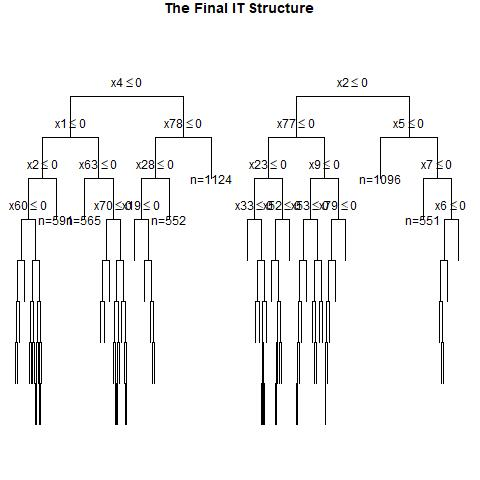

Source data for this figure (header and first rows):
, x1, x2, x3, x4, x5, x6, x7, x8, x9, x10, x11, x12, x13, x14, x15, x16, x17, x18, x19, x20, x21, x22, x23
1, 0, 0, 1, 1, 0, 0, 1, 0, 0, 1, 1, 1, 0, 0, 0, 0, 0, 1, 0, 1, 0, 1, 0
2, 0, 1, 1, 1, 1, 1, 1, 1, 1, 1, 0, 0, 0, 1, 0, 0, 1, 1, 0, 0, 0, 1, 1
3, 1, 1, 1, 1, 1, 1, 1, 0, 0, 0, 0, 0, 0, 1, 0, 1, 1, 1, 0, 1, 0, 0, 0
4, 1, 1, 1, 0, 0, 0, 1, 0, 0, 0, 1, 0, 1, 0, 0, 0, 0, 1, 0, 1, 1, 0, 0
5, 0, 1, 0, 1, 0, 1, 0, 1, 0, 0, 0, 0, 1, 0, 0, 1, 0, 1, 1, 0, 1, 1, 1
6, 0, 0, 0, 0, 0, 0, 1, 1, 0, 1, 1, 1, 0, 1, 0, 0, 0, 1, 0, 1, 1, 1, 0
7, 1, 0, 0, 0, 1, 1, 0, 0, 0, 1, 1, 1, 0, 1, 1, 1, 1, 1, 1, 0, 0, 1, 0
8, 0, 0, 1, 1, 1, 1, 0, 0, 1, 1, 0, 0, 1, 0, 1, 0, 1, 1, 1, 0, 1, 0, 1
9, 1, 0, 0, 1, 1, 1, 0, 0, 0, 0, 0, 1, 1, 1, 0, 0, 0, 1, 1, 1, 1, 0, 0
10, 1, 1, 0, 0, 1, 0, 0, 0, 1, 1, 0, 0, 1, 1, 1, 1, 0, 1, 1, 0, 1, 1, 0
11, 1, 1, 0, 1, 1, 0, 0, 0, 0, 1, 1, 0, 1, 1, 1, 0, 0, 1, 0, 0, 1, 1, 0
12, 1, 1, 1, 0, 1, 0, 1, 1, 0, 0, 1, 0, 0, 0, 1, 1, 0, 0, 1, 0, 1, 0, 0
13, 0, 0, 0, 1, 1, 1, 1, 0, 1, 1, 0, 1, 1, 1, 0, 1, 1, 0, 0, 0, 1, 0, 1
14, 0, 0, 1, 0, 1, 0, 1, 0, 1, 0, 1, 0, 0, 1, 0, 1, 1, 0, 0, 0, 1, 1, 1
15, 1, 0, 0, 1, 0, 1, 0, 1, 1, 0, 1, 0, 1, 1, 0, 0, 1, 0, 1, 1, 0, 1, 0
16, 1, 1, 0, 0, 1, 1, 1, 1, 1, 1, 1, 0, 1, 0, 1, 0, 1, 1, 1, 1, 1, 0, 1
17, 1, 0, 0, 1, 0, 0, 0, 1, 1, 0, 1, 1, 0, 1, 1, 0, 0, 1, 0, 1, 0, 0, 1
18, 0, 1, 1, 0, 0, 1, 0, 1, 1, 0, 1, 0, 0, 1, 0, 0, 1, 1, 0, 1, 0, 1, 0
19, 0, 0, 1, 1, 0, 1, 0, 0, 0, 1, 1, 1, 0, 0, 0, 0, 0, 0, 0, 0, 1, 0, 1
20, 1, 1, 0, 0, 0, 0, 0, 1, 0, 1, 1, 0, 1, 0, 1, 1, 1, 0, 0, 1, 1, 0, 0
21, 1, 0, 1, 1, 1, 0, 1, 0, 1, 0, 1, 1, 1, 0, 0, 0, 0, 1, 1, 0, 1, 1, 1
22, 1, 0, 1, 1, 0, 1, 0, 1, 0, 1, 0, 1, 1, 1, 0, 1, 0, 0, 1, 1, 0, 0, 1
23, 0, 0, 1, 0, 1, 0, 1, 0, 1, 1, 0, 1, 1, 0, 1, 0, 1, 0, 0, 0, 0, 1, 1
24, 0, 0, 1, 0, 0, 1, 0, 0, 1, 0, 0, 0, 1, 1, 0, 0, 1, 0, 1, 0, 0, 0, 0
25, 0, 1, 0, 0, 0, 0, 0, 1, 1, 0, 1, 1, 1, 0, 0, 0, 1, 0, 0, 0, 0, 1, 0
26, 0, 1, 1, 1, 0, 1, 0, 1, 1, 1, 1, 0, 1, 0, 1, 0, 0, 0, 0, 1, 0, 0, 0
27, 0, 1, 0, 1, 1, 1, 1, 0, 1, 0, 0, 0, 1, 0, 0, 0, 1, 1, 1, 1, 0, 0, 0
28, 1, 1, 1, 0, 1, 0, 0, 1, 0, 0, 0, 1, 1, 0, 0, 0, 0, 1, 0, 1, 1, 1, 0
29, 0, 1, 0, 1, 1, 0, 1, 0, 0, 1, 0, 0, 1, 1, 1, 1, 0, 1, 1, 1, 1, 0, 1
30, 1, 0, 1, 0, 0, 0, 1, 1, 0, 0, 0, 1, 1, 1, 0, 1, 0, 0, 0, 0, 1, 0, 0
31, 0, 0, 1, 1, 0, 0, 0, 1, 0, 0, 0, 0, 1, 0, 0, 1, 1, 0, 0, 0, 1, 1, 0
32, 1, 1, 0, 0, 1, 0, 0, 0, 1, 0, 0, 0, 1, 0, 1, 0, 1, 0, 1, 0, 1, 0, 0
33, 1, 1, 0, 0, 0, 1, 0, 1, 1, 0, 1, 0, 0, 0, 1, 1, 1, 1, 1, 0, 0, 0, 0
34, 1, 0, 1, 0, 1, 0, 0, 0, 1, 1, 1, 1, 0, 1, 0, 1, 0, 0, 0, 1, 0, 1, 0
35, 0, 0, 1, 0, 1, 0, 1, 0, 0, 1, 1, 1, 0, 1, 1, 0, 1, 0, 1, 0, 0, 1, 0
36, 0, 1, 0, 1, 1, 0, 1, 1, 1, 0, 1, 1, 1, 0, 0, 1, 0, 0, 1, 1, 1, 0, 0
37, 1, 0, 0, 1, 0, 0, 0, 0, 0, 0, 1, 1, 0, 0, 1, 1, 0, 1, 1, 0, 1, 0, 1
38, 1, 0, 1, 1, 1, 1, 0, 1, 1, 0, 0, 1, 1, 1, 1, 0, 1, 1, 1, 0, 0, 0, 0
39, 1, 0, 0, 0, 1, 1, 1, 0, 0, 1, 0, 1, 0, 1, 1, 0, 0, 0, 0, 0, 1, 1, 1
40, 1, 1, 1, 0, 1, 0, 1, 0, 0, 1, 0, 1, 0, 0, 0, 1, 0, 1, 0, 1, 0, 1, 0
41, 1, 1, 0, 1, 0, 1, 0, 1, 0, 0, 0, 1, 1, 1, 1, 1, 0, 0, 1, 0, 1, 0, 0
42, 0, 1, 1, 1, 1, 1, 0, 1, 1, 1, 0, 0, 1, 1, 0, 0, 1, 0, 0, 1, 1, 0, 1
43, 1, 0, 0, 1, 1, 0, 1, 0, 0, 0, 0, 0, 0, 1, 1, 1, 0, 1, 0, 1, 0, 1, 0
44, 1, 1, 0, 0, 1, 0, 0, 0, 1, 0, 1, 0, 1, 0, 0, 0, 0, 1, 0, 0, 1, 1, 1
45, 0, 0, 1, 1, 1, 0, 1, 1, 1, 1, 1, 0, 0, 1, 0, 1, 0, 1, 0, 0, 1, 1, 1
46, 0, 1, 0, 0, 1, 0, 1, 0, 1, 0, 1, 1, 1, 1, 0, 0, 0, 1, 1, 1, 1, 0, 0
47, 0, 1, 1, 0, 1, 1, 1, 0, 1, 1, 0, 0, 1, 1, 0, 0, 1, 1, 1, 1, 1, 0, 0
48, 1, 0, 1, 0, 0, 0, 1, 1, 1, 0, 0, 1, 1, 1, 0, 1, 0, 1, 1, 1, 1, 0, 1
49, 0, 0, 0, 0, 0, 1, 1, 1, 0, 0, 1, 0, 0, 1, 0, 0, 0, 0, 1, 0, 0, 0, 0
50, 0, 0, 0, 1, 1, 1, 0, 1, 1, 0, 0, 0, 1, 0, 1, 1, 0, 0, 0, 1, 0, 1, 0
51, 1, 1, 0, 1, 0, 0, 0, 0, 0, 1, 0, 1, 1, 1, 0, 1, 0, 0, 0, 0, 1, 0, 0
52, 1, 0, 0, 1, 0, 1, 1, 1, 1, 0, 0, 1, 1, 0, 1, 0, 0, 1, 0, 0, 0, 1, 1
53, 0, 0, 1, 0, 0, 1, 0, 1, 1, 1, 0, 1, 1, 1, 1, 0, 1, 0, 0, 1, 0, 0, 1
54, 0, 0, 1, 1, 0, 0, 0, 1, 0, 0, 1, 1, 0, 1, 1, 1, 0, 1, 0, 1, 1, 1, 0
55, 0, 1, 0, 0, 0, 1, 1, 1, 0, 0, 0, 1, 0, 0, 1, 1, 0, 0, 0, 1, 0, 0, 1
56, 1, 0, 0, 1, 1, 0, 1, 1, 0, 0, 1, 1, 1, 1, 1, 1, 1, 0, 0, 1, 0, 0, 1
57, 0, 0, 0, 1, 1, 0, 0, 1, 0, 0, 1, 0, 1, 0, 0, 0, 1, 1, 0, 0, 0, 1, 0
58, 1, 1, 0, 0, 0, 0, 1, 1, 1, 0, 0, 1, 1, 0, 0, 0, 0, 1, 1, 0, 1, 1, 0
59, 0, 1, 0, 0, 0, 0, 0, 1, 1, 0, 1, 1, 1, 1, 0, 1, 1, 0, 1, 1, 1, 0, 1
60, 1, 0, 1, 0, 0, 0, 0, 1, 0, 1, 0, 0, 0, 0, 1, 0, 0, 0, 0, 0, 1, 0, 0
... 940 more rows
